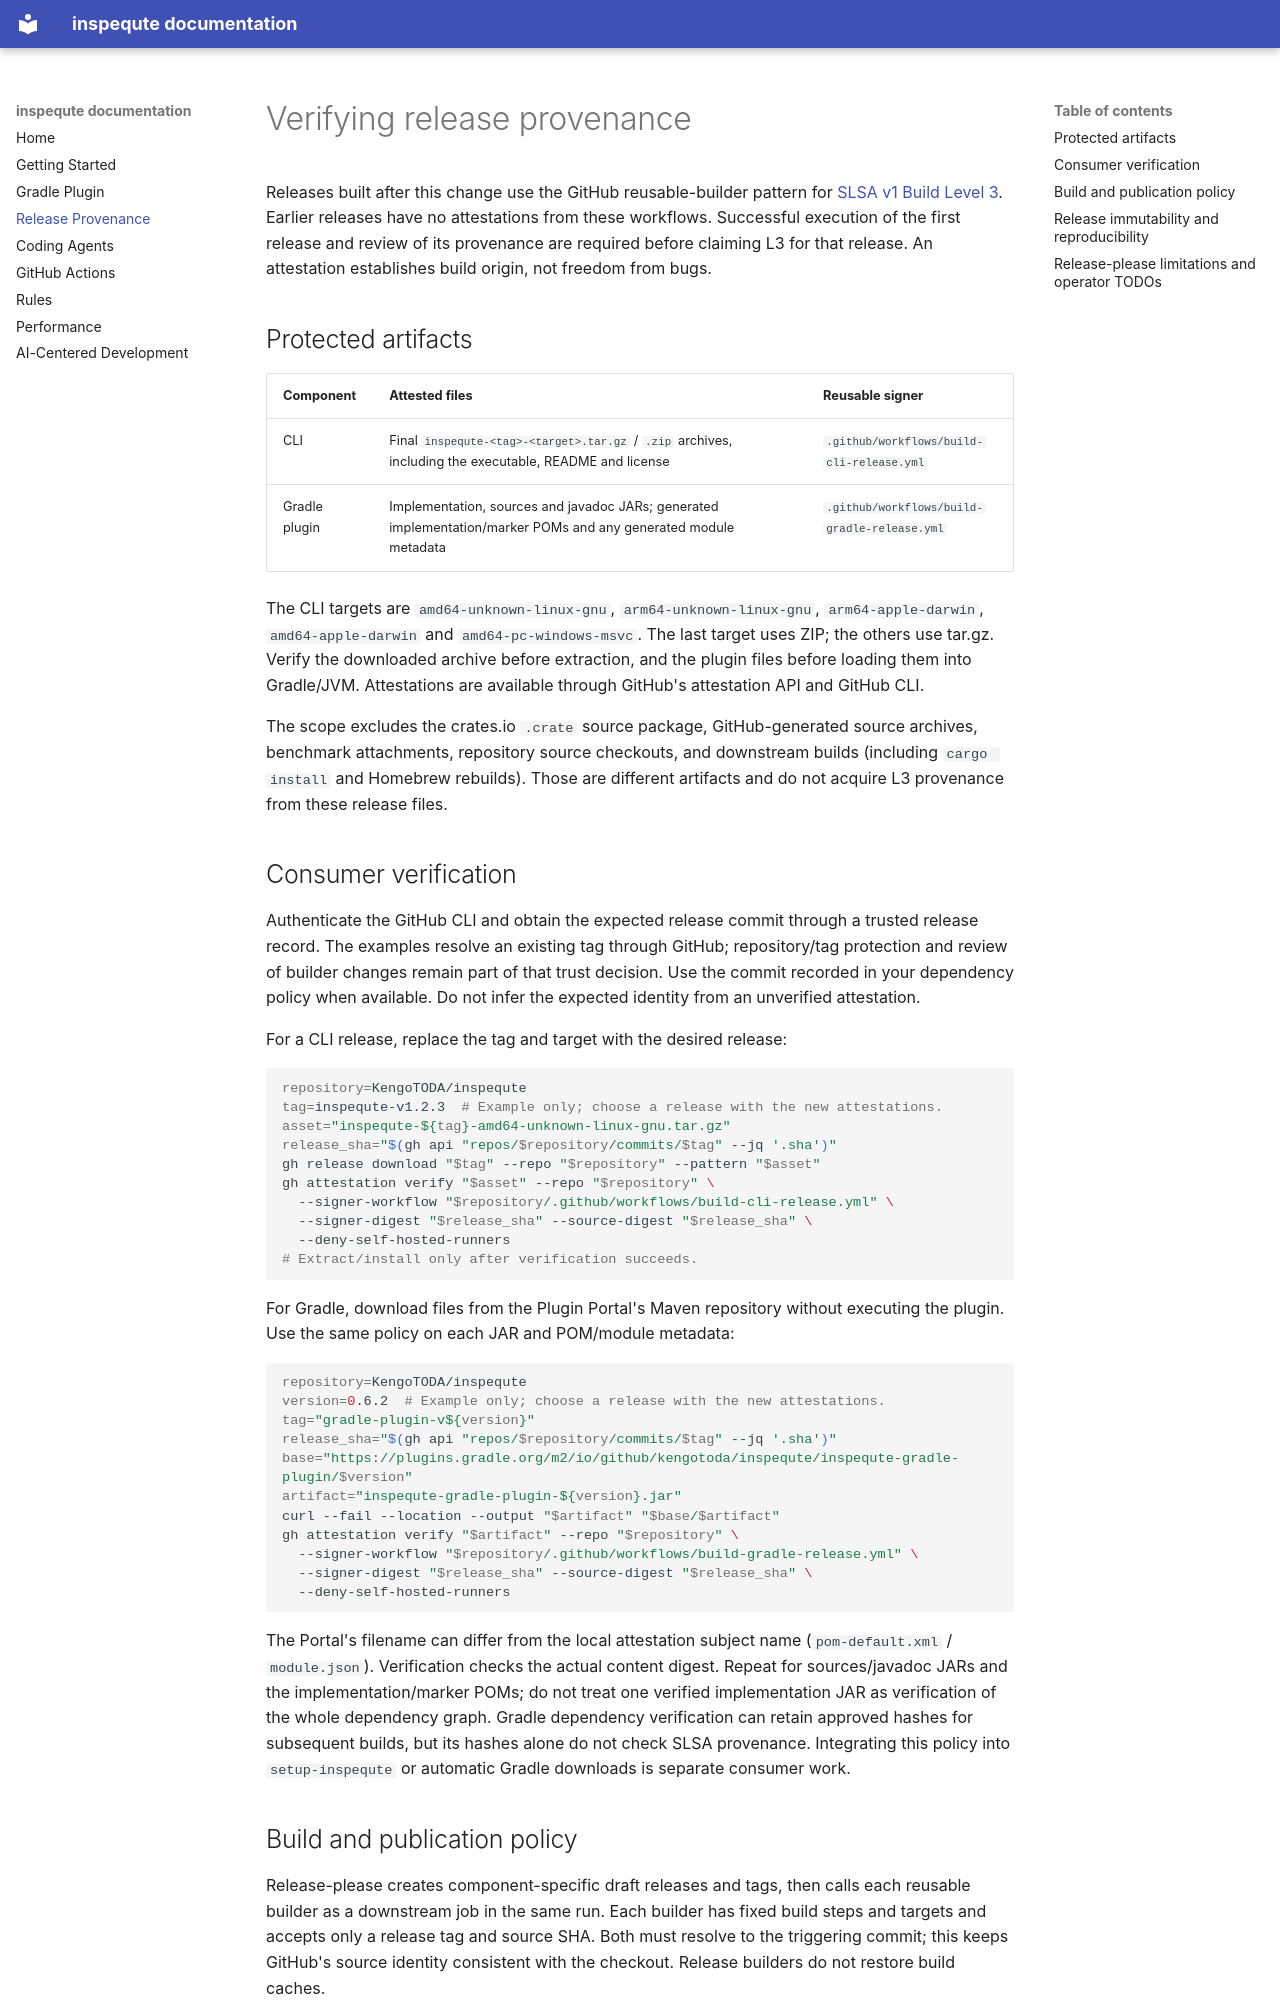

repository: KengoTODA/inspequte · page: release-provenance/index.html · generator: mkdocs

# Verifying release provenance

Releases built after this change use the GitHub reusable-builder pattern for
[SLSA v1 Build Level 3](https://docs.github.com/en/actions/how-tos/secure-your-work/use-artifact-attestations/increase-security-rating).
Earlier releases have no attestations from these workflows. Successful execution
of the first release and review of its provenance are required before claiming L3
for that release. An attestation establishes build origin, not freedom from bugs.

## Protected artifacts

| Component | Attested files | Reusable signer |
| --- | --- | --- |
| CLI | Final `inspequte-<tag>-<target>.tar.gz` / `.zip` archives, including the executable, README and license | `.github/workflows/build-cli-release.yml` |
| Gradle plugin | Implementation, sources and javadoc JARs; generated implementation/marker POMs and any generated module metadata | `.github/workflows/build-gradle-release.yml` |

The CLI targets are `amd64-unknown-linux-gnu`, `arm64-unknown-linux-gnu`,
`arm64-apple-darwin`, `amd64-apple-darwin` and `amd64-pc-windows-msvc`.
The last target uses ZIP; the others use tar.gz. Verify the downloaded archive
before extraction, and the plugin files before loading them into Gradle/JVM.
Attestations are available through GitHub's attestation API and GitHub CLI.

The scope excludes the crates.io `.crate` source package, GitHub-generated source
archives, benchmark attachments, repository source checkouts, and downstream
builds (including `cargo install` and Homebrew rebuilds). Those are different
artifacts and do not acquire L3 provenance from these release files.

## Consumer verification

Authenticate the GitHub CLI and obtain the expected release commit through a
trusted release record. The examples resolve an existing tag through GitHub;
repository/tag protection and review of builder changes remain part of that
trust decision. Use the commit recorded in your dependency policy when available.
Do not infer the expected identity from an unverified attestation.

For a CLI release, replace the tag and target with the desired release:

```bash
repository=KengoTODA/inspequte
tag=inspequte-v1.2.3  # Example only; choose a release with the new attestations.
asset="inspequte-${tag}-amd64-unknown-linux-gnu.tar.gz"
release_sha="$(gh api "repos/$repository/commits/$tag" --jq '.sha')"
gh release download "$tag" --repo "$repository" --pattern "$asset"
gh attestation verify "$asset" --repo "$repository" \
  --signer-workflow "$repository/.github/workflows/build-cli-release.yml" \
  --signer-digest "$release_sha" --source-digest "$release_sha" \
  --deny-self-hosted-runners
# Extract/install only after verification succeeds.
```

For Gradle, download files from the Plugin Portal's Maven repository without
executing the plugin. Use the same policy on each JAR and POM/module metadata:

```bash
repository=KengoTODA/inspequte
version=0.6.2  # Example only; choose a release with the new attestations.
tag="gradle-plugin-v${version}"
release_sha="$(gh api "repos/$repository/commits/$tag" --jq '.sha')"
base="https://plugins.gradle.org/m2/io/github/kengotoda/inspequte/inspequte-gradle-plugin/$version"
artifact="inspequte-gradle-plugin-${version}.jar"
curl --fail --location --output "$artifact" "$base/$artifact"
gh attestation verify "$artifact" --repo "$repository" \
  --signer-workflow "$repository/.github/workflows/build-gradle-release.yml" \
  --signer-digest "$release_sha" --source-digest "$release_sha" \
  --deny-self-hosted-runners
```

The Portal's filename can differ from the local attestation subject name
(`pom-default.xml` / `module.json`). Verification checks the actual content digest.
Repeat for sources/javadoc JARs and the implementation/marker POMs; do not treat
one verified implementation JAR as verification of the whole dependency graph.
Gradle dependency verification can retain approved hashes for subsequent builds,
but its hashes alone do not check SLSA provenance. Integrating this policy into
`setup-inspequte` or automatic Gradle downloads is separate consumer work.
